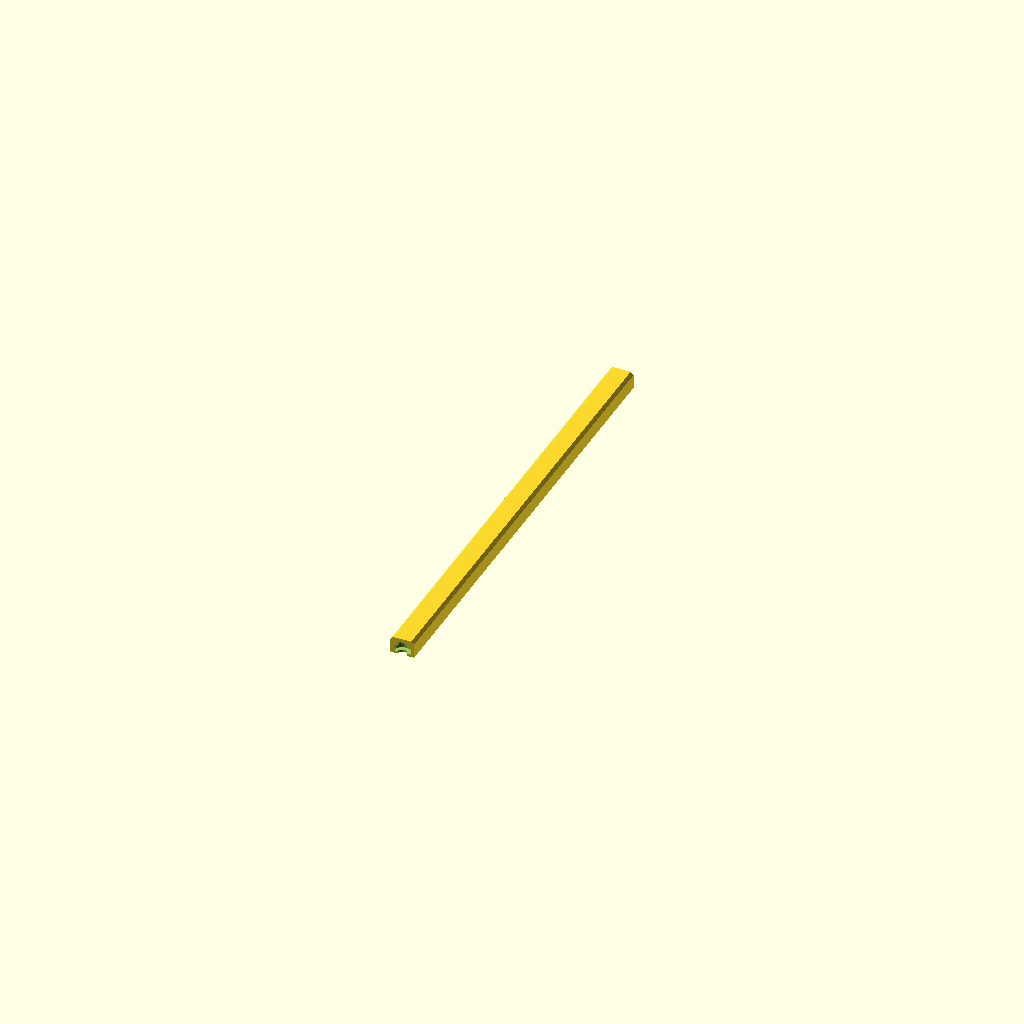
Cell 1: rendered with the file's own defaults.
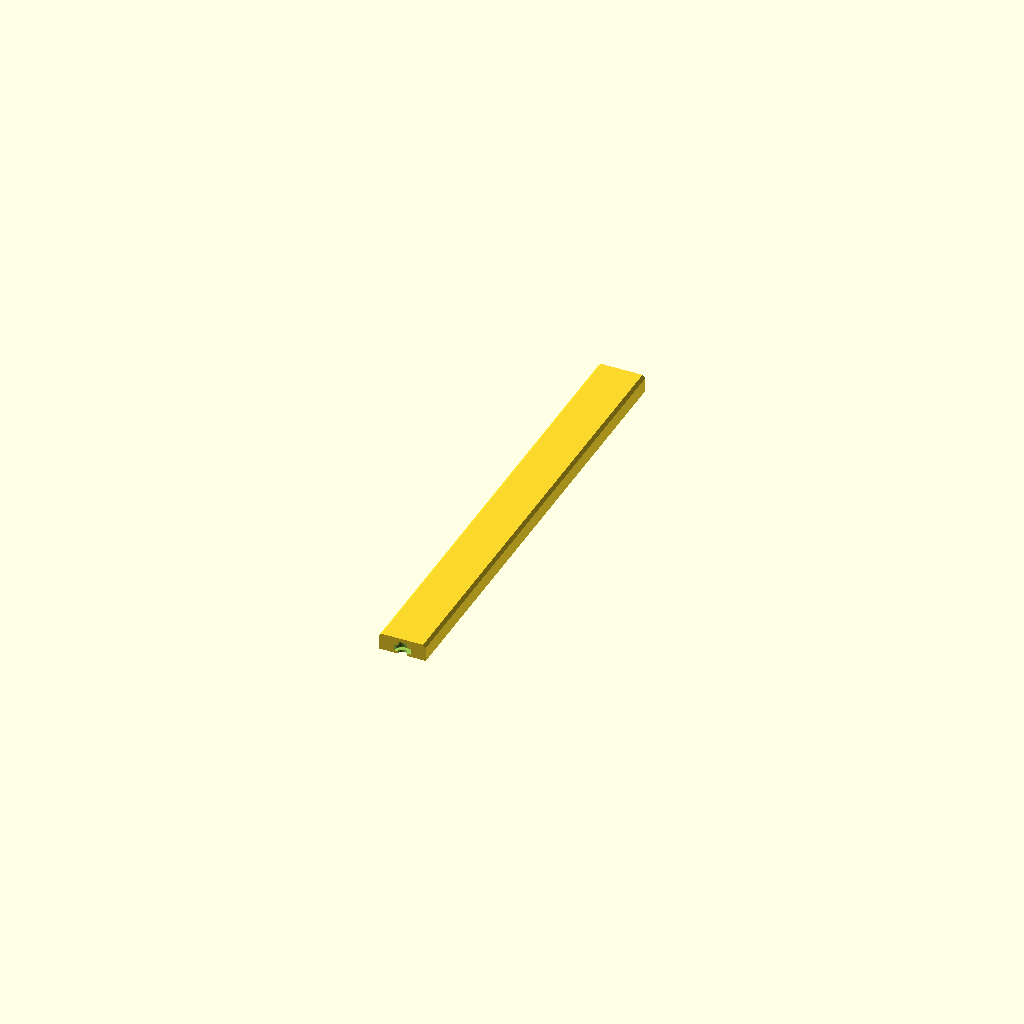
Cell 2: rail_w = 10 (everything else at default).
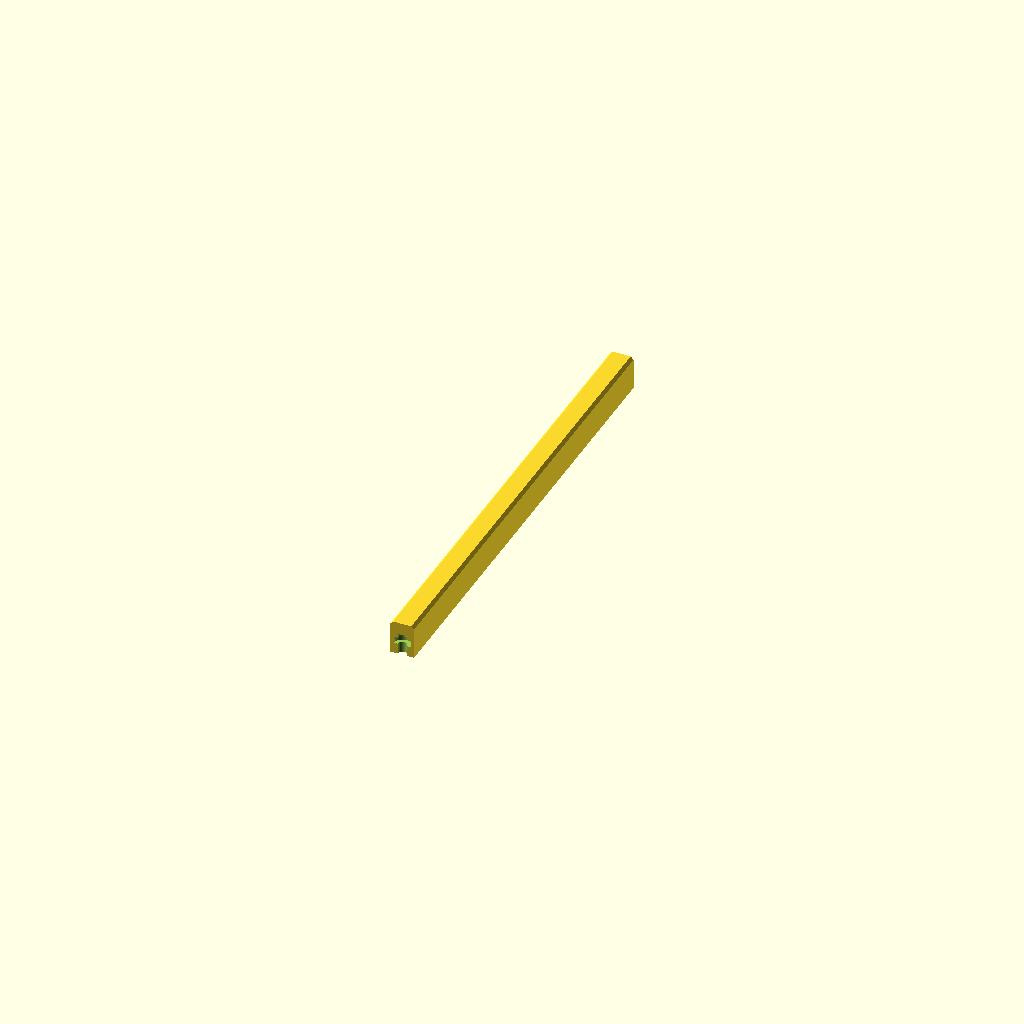
Cell 3: rail_h = 7.2 (everything else at default).
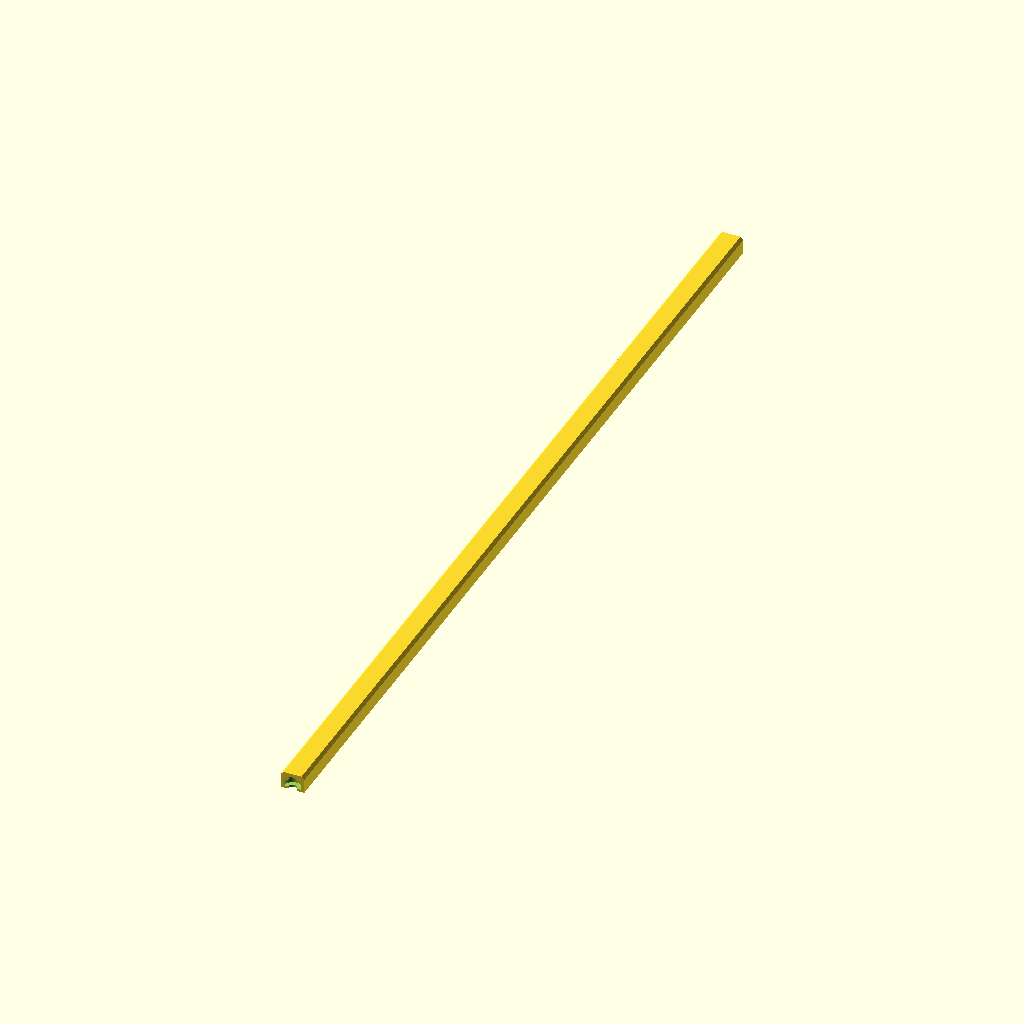
Cell 4 — rail_l set to 200, the other parameters unchanged.
All cells are drawn from one camera (rotation 55°, 0°, 25°, orthographic, colour scheme Cornfield), so only the parameter changes between them.
The OpenSCAD source (results/gpt52/scad/rail__MGN5.scad):
$fn=64;

rail_w = 5.0;
rail_h = 3.6;
rail_l = 100.0;

module rail_profile(w, h){
    // Simple miniature guide rail profile: rectangular base with two top chamfers
    chamfer = min(0.6, w/4, h/3);
    linear_extrude(height=1, center=true, convexity=10)
        polygon(points=[
            [-w/2, 0],
            [ w/2, 0],
            [ w/2, h-chamfer],
            [ w/2-chamfer, h],
            [-w/2+chamfer, h],
            [-w/2, h-chamfer]
        ]);
}

module rail_body(w, h, l){
    translate([0,0,0])
        rotate([90,0,0])
            scale([1,1,l])
                rail_profile(w,h);
}

module mounting_holes(l){
    hole_d = 2.0;
    head_d = 3.6;
    head_h = 1.2;
    pitch = 25.0;
    n = floor(l/pitch) + 1;
    for(i=[0:n-1]){
        y = -l/2 + i*pitch;
        if (y <= l/2 + 0.001)
            translate([0, y, 0]){
                cylinder(d=hole_d, h=rail_h+2, center=true);
                translate([0,0,rail_h/2 - head_h/2])
                    cylinder(d=head_d, h=head_h+0.2, center=true);
            }
    }
}

difference(){
    rail_body(rail_w, rail_h, rail_l);
    mounting_holes(rail_l);
}
Customizer parameters (derived from the source; name, type, default, range or options):
rail_w: number, default 5
rail_h: number, default 3.6
rail_l: number, default 100
